Run: headless pygame with SDL's dummy video driver; simulated clock (each Clock.tick advances the game by its frame time, no real sleeping); random seed 0; keys injected as events and as key.get_pressed() state; no mouse input.
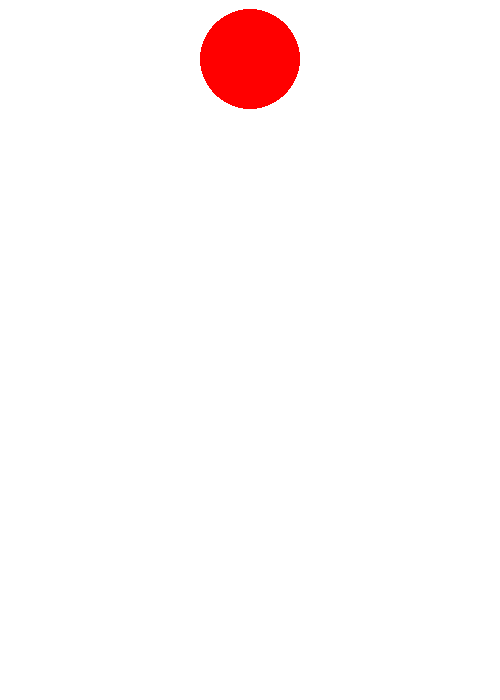
Frame 1 of 4 · flips 1–60 · no input
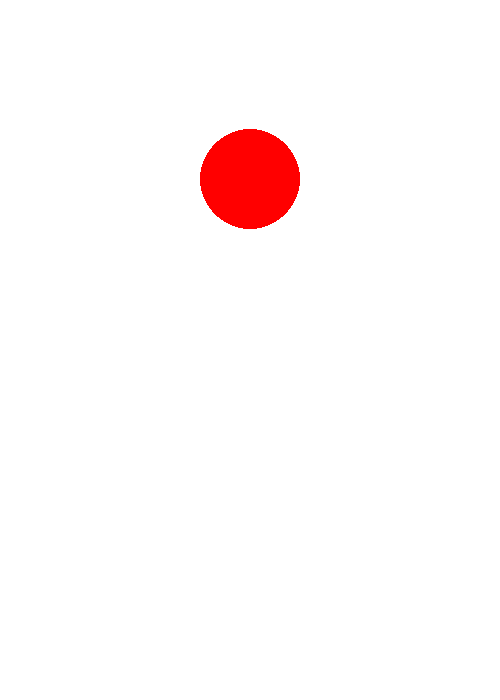
Frame 2 of 4 · flips 61–180 · tapped SPACE, RETURN · held RIGHT (→), D
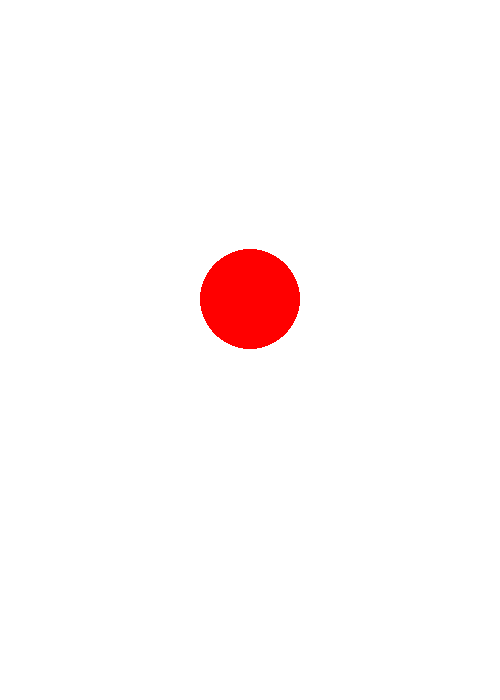
Frame 3 of 4 · flips 181–300 · held DOWN (↓), S
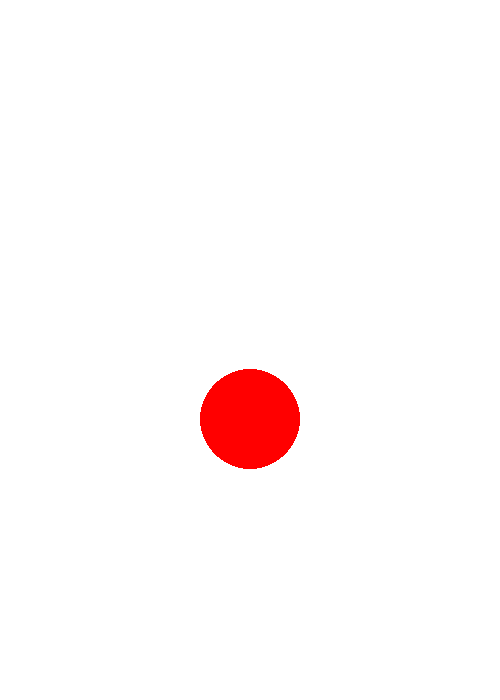
Frame 4 of 4 · flips 301–420 · held LEFT (←), A, UP (↑), W

The pygame program that drew these frames:

import pygame
import time

y = 0

pygame.init()

window = pygame.display.set_mode((500, 700))
pygame.display.set_caption('移动的小球')
window.fill((255,255,255))
#第一次刷新pygame.display.flip()
#第一次以后刷新：pygame.update()
pygame.display.flip()


while True:
    y+=1
    pygame.draw.circle(window,(255,0,0),(250,y),50)
    for event in pygame.event.get():
        if event.type == pygame.QUIT:
            quit()
    pygame.display.update()
    window.fill((255, 255, 255))
    time.sleep(0.01)
    if y==700:
        quit()
